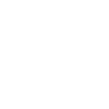
t = 0.00 s
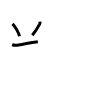
t = 3.00 s
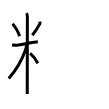
t = 6.00 s
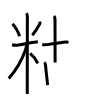
t = 9.00 s
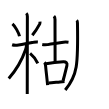
t = 12.00 s
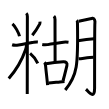
t = 15.00 s

The animated SVG that drew these frames (rendered in a browser with its animation timeline set to each time). Animation: 15 SMIL elements (animate=15); one cycle of 15.00 s.

<svg width="109px" height="109px" viewBox="0 0 px 109px" xmlns="http://www.w3.org/2000/svg" xmlns:xlink="http://www.w3.org/1999/xlink" xml:space="preserve" version="1.1"  baseProfile="full">
<path d="M12.44,23.89c2.56,2.26,6.42,8.9,7.06,12.41" style="fill:none;stroke:black;stroke-width:3;opacity:0">
  <animate attributeType="CSS" attributeName="opacity" from="0" to="1" begin="0s" dur="1s" repeatCount="Indefinite" fill="freeze" />
</path>
<path d="M40.01,21.72c0.07,0.83-0.05,1.62-0.37,2.39c-1.77,3.27-4.01,7.01-7.32,11.18" style="fill:none;stroke:black;stroke-width:3;opacity:0">
  <animate attributeType="CSS" attributeName="opacity" from="0" to="1" begin="1s" dur="1s" repeatCount="Indefinite" fill="freeze" />
</path>
<path d="M12.1,44.77c2.09,0.71,4.22,0.63,6.39,0.29c4.57-0.72,10.56-2.04,15.14-2.8c1.4-0.28,2.81-0.36,4.23-0.23" style="fill:none;stroke:black;stroke-width:3;opacity:0">
  <animate attributeType="CSS" attributeName="opacity" from="0" to="1" begin="2s" dur="1s" repeatCount="Indefinite" fill="freeze" />
</path>
<path d="M26.27,13.21c0.88,0.88,1.09,2.29,1.09,3.19c0,0.74-0.07,46.3-0.1,67.47c-0.01,5.14-0.01,8.85-0.01,10.12" style="fill:none;stroke:black;stroke-width:3;opacity:0">
  <animate attributeType="CSS" attributeName="opacity" from="0" to="1" begin="3s" dur="1s" repeatCount="Indefinite" fill="freeze" />
</path>
<path d="M26.52,44.46c0,2.16-0.44,3.64-0.98,5.22c-3.43,9.93-8.92,19.76-16.79,28.79" style="fill:none;stroke:black;stroke-width:3;opacity:0">
  <animate attributeType="CSS" attributeName="opacity" from="0" to="1" begin="4s" dur="1s" repeatCount="Indefinite" fill="freeze" />
</path>
<path d="M30.12,53.32c3.5,2.81,5.5,5.56,7.65,10.15" style="fill:none;stroke:black;stroke-width:3;opacity:0">
  <animate attributeType="CSS" attributeName="opacity" from="0" to="1" begin="5s" dur="1s" repeatCount="Indefinite" fill="freeze" />
</path>
<path d="M42.25,44.51c1.87,0.36,3.74,0.22,5.62,0.1c4.88-0.86,10.45-1.47,15.62-2.43c1.67-0.15,3.34-0.12,5.01,0.11" style="fill:none;stroke:black;stroke-width:3;opacity:0">
  <animate attributeType="CSS" attributeName="opacity" from="0" to="1" begin="6s" dur="1s" repeatCount="Indefinite" fill="freeze" />
</path>
<path d="M53.91,16.13c0.85,0.86,1.1,1.99,1.1,3.27c0,16.25,0.1,35.6,0.1,43.04" style="fill:none;stroke:black;stroke-width:3;opacity:0">
  <animate attributeType="CSS" attributeName="opacity" from="0" to="1" begin="7s" dur="1s" repeatCount="Indefinite" fill="freeze" />
</path>
<path d="M44.4,62.39c0.73,0.73,1.04,1.74,1.19,3.39c0.38,4.12,0.86,8.31,1.37,13.08c0.21,2,0.43,4.09,0.64,6.33" style="fill:none;stroke:black;stroke-width:3;opacity:0">
  <animate attributeType="CSS" attributeName="opacity" from="0" to="1" begin="8s" dur="1s" repeatCount="Indefinite" fill="freeze" />
</path>
<path d="M46.03,63.72c4.21-0.64,12.89-1.58,17.34-1.9c2.53-0.18,4.2,1.11,3.54,3.81c-1.16,4.75-2.16,9.25-3.85,15.12" style="fill:none;stroke:black;stroke-width:3;opacity:0">
  <animate attributeType="CSS" attributeName="opacity" from="0" to="1" begin="9s" dur="1s" repeatCount="Indefinite" fill="freeze" />
</path>
<path d="M48.61,82.99c2.9-0.22,7.33-0.66,11.39-1.03c1.6-0.15,3.14-0.29,4.51-0.4" style="fill:none;stroke:black;stroke-width:3;opacity:0">
  <animate attributeType="CSS" attributeName="opacity" from="0" to="1" begin="10s" dur="1s" repeatCount="Indefinite" fill="freeze" />
</path>
<path d="M76.74,20.25c0.57,0.57,0.71,1.88,0.72,2.83C78.25,65.38,77.25,75.5,65.25,90" style="fill:none;stroke:black;stroke-width:3;opacity:0">
  <animate attributeType="CSS" attributeName="opacity" from="0" to="1" begin="11s" dur="1s" repeatCount="Indefinite" fill="freeze" />
</path>
<path d="M78.72,21.22c1.49-0.19,12.64-2.77,13.75-3.01c1.98-0.41,2.7,3.12,2.45,4.52c-0.25,1.34-0.32,46.63-0.32,65.6C94.59,100.5,88,91,86,89.25" style="fill:none;stroke:black;stroke-width:3;opacity:0">
  <animate attributeType="CSS" attributeName="opacity" from="0" to="1" begin="12s" dur="1s" repeatCount="Indefinite" fill="freeze" />
</path>
<path d="M77.96,40.69c5.17-0.89,11.62-1.66,16.16-1.9" style="fill:none;stroke:black;stroke-width:3;opacity:0">
  <animate attributeType="CSS" attributeName="opacity" from="0" to="1" begin="13s" dur="1s" repeatCount="Indefinite" fill="freeze" />
</path>
<path d="M78.64,58.81c4.03-0.29,10.36-1.52,15.02-1.5" style="fill:none;stroke:black;stroke-width:3;opacity:0">
  <animate attributeType="CSS" attributeName="opacity" from="0" to="1" begin="14s" dur="1s" repeatCount="Indefinite" fill="freeze" />
</path>
</svg>
